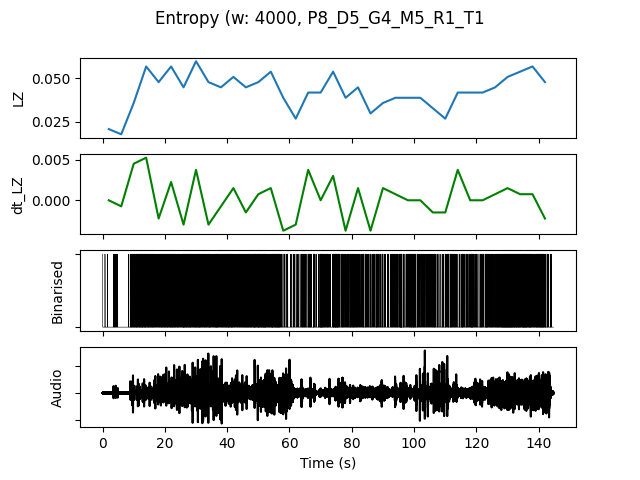

Data behind this chart, as committed beside it:
, t0, LZ, dt_LZ, IOI, nCounts
0.0, 0.0, 0.02094, 0.0, 0.8, 5
4.0, 4.0, 0.01795, -0.0007479, 1.333, 3
8.0, 8.0, 0.0359, 0.004487, 0.2105, 19
12.0, 12.0, 0.05684, 0.005235, 0.1667, 24
16.0, 16.0, 0.04786, -0.002244, 0.2, 20
20.0, 20.0, 0.05684, 0.002244, 0.1667, 24
24.0, 24.0, 0.04487, -0.002991, 0.1739, 23
28.0, 28.0, 0.05983, 0.003739, 0.16, 25
32.0, 32.0, 0.04786, -0.002991, 0.1905, 21
36.0, 36.0, 0.04487, -0.0007479, 0.1818, 22
40.0, 40.0, 0.05085, 0.001496, 0.1905, 21
44.0, 44.0, 0.04487, -0.001496, 0.1739, 23
48.0, 48.0, 0.04786, 0.0007479, 0.1538, 26
52.0, 52.0, 0.05385, 0.001496, 0.16, 25
56.0, 56.0, 0.03889, -0.003739, 0.2667, 15
60.0, 60.0, 0.02692, -0.002991, 0.4444, 9
64.0, 64.0, 0.04188, 0.003739, 0.2222, 18
68.0, 68.0, 0.04188, 0.0, 0.2222, 18
72.0, 72.0, 0.05385, 0.002991, 0.1818, 22
76.0, 76.0, 0.03889, -0.003739, 0.25, 16
80.0, 80.0, 0.04487, 0.001496, 0.2353, 17
84.0, 84.0, 0.02991, -0.003739, 0.2857, 14
88.0, 88.0, 0.0359, 0.001496, 0.3077, 13
92.0, 92.0, 0.03889, 0.0007479, 0.2105, 19
96.0, 96.0, 0.03889, 0.0, 0.2353, 17
100.0, 100.0, 0.03889, 0.0, 0.2667, 15
104.0, 104.0, 0.03291, -0.001496, 0.2857, 14
108.0, 108.0, 0.02692, -0.001496, 0.3077, 13
112.0, 112.0, 0.04188, 0.003739, 0.25, 16
116.0, 116.0, 0.04188, 0.0, 0.2105, 19
120.0, 120.0, 0.04188, 0.0, 0.2353, 17
124.0, 124.0, 0.04487, 0.0007479, 0.1905, 21
128.0, 128.0, 0.05085, 0.001496, 0.125, 32
132.0, 132.0, 0.05385, 0.0007479, 0.1379, 29
136.0, 136.0, 0.05684, 0.0007479, 0.1667, 24
140.0, 140.0, 0.04786, -0.002244, 0.1739, 23
